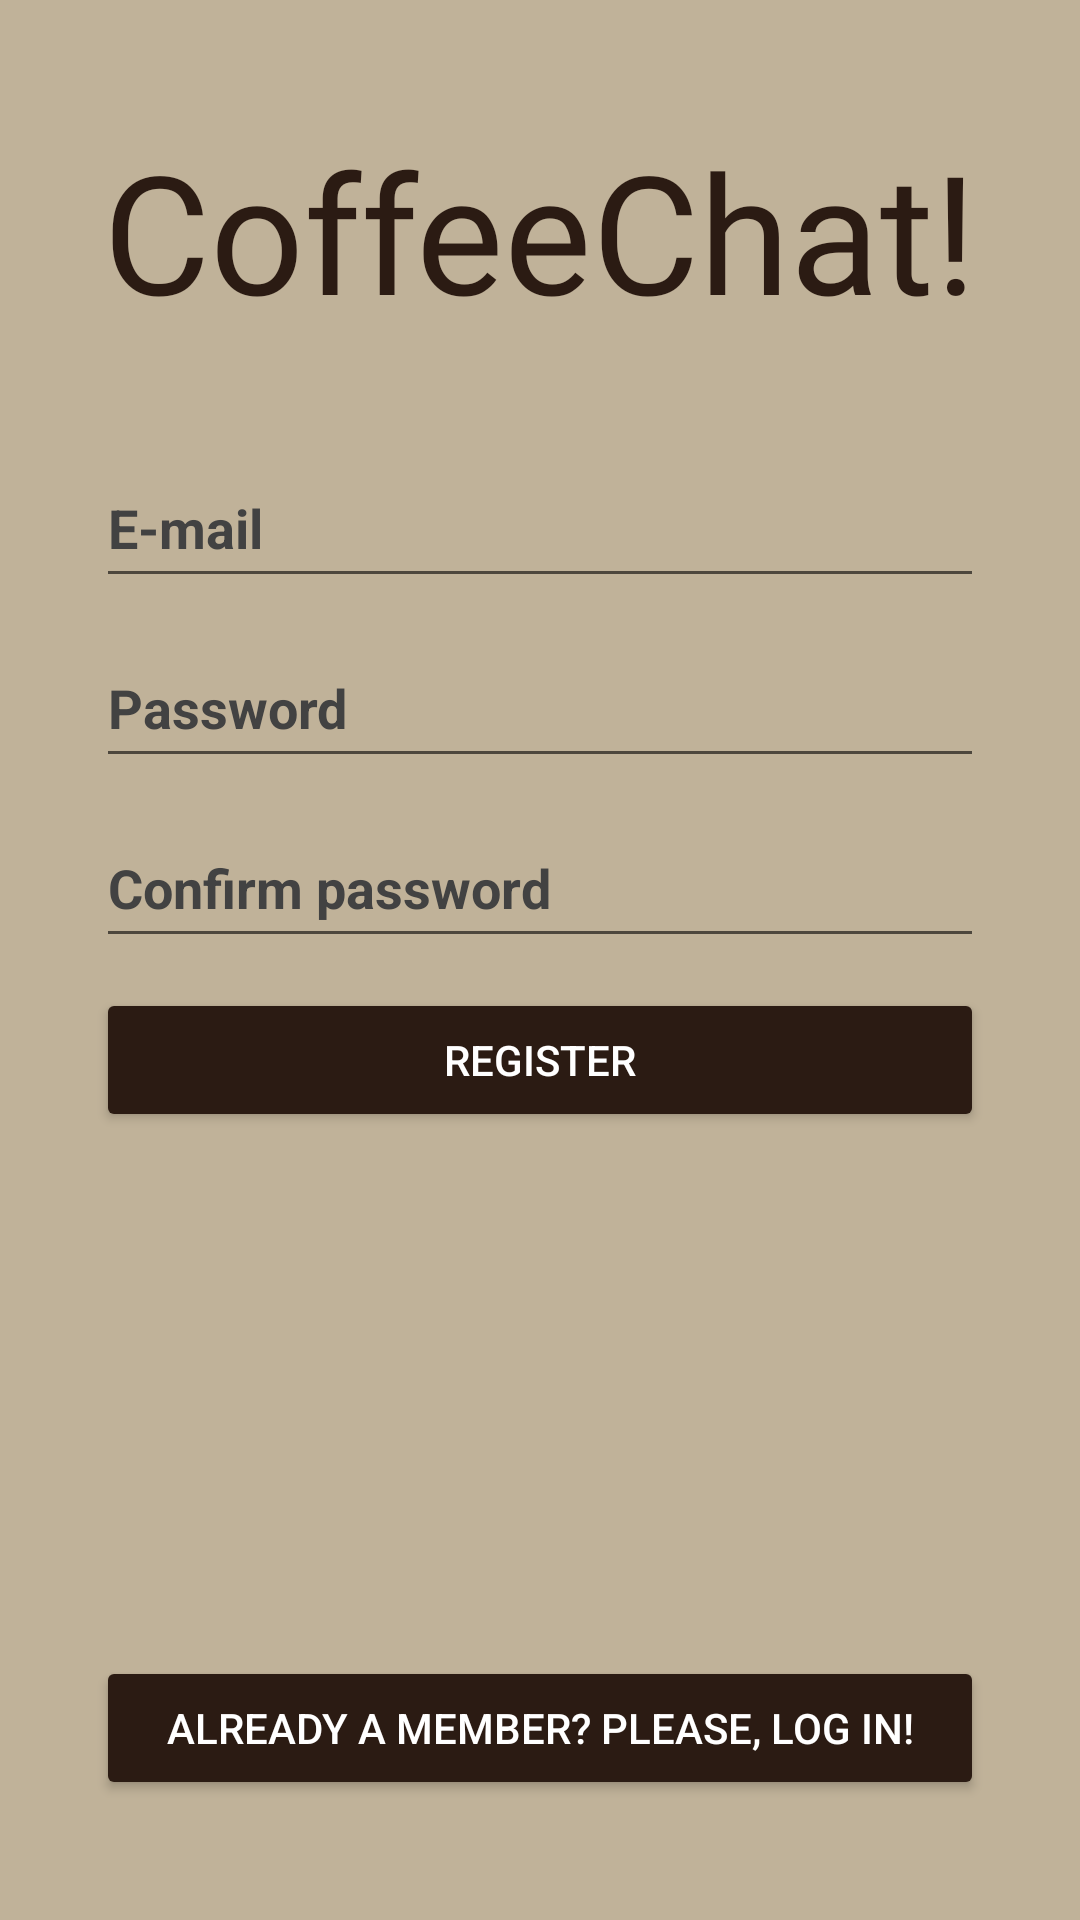

Write the Android layout XML for this screen, with the resource values it uses.
<!-- AndroidManifest.xml: application theme coffeeChatTheme -->
<!-- res/layout/activity_registration.xml -->
<?xml version="1.0" encoding="utf-8"?>
<ScrollView
    xmlns:android="http://schemas.android.com/apk/res/android"
    xmlns:app="http://schemas.android.com/apk/res-auto"
    xmlns:tools="http://schemas.android.com/tools"
    android:layout_width="match_parent"
    android:layout_height="match_parent"
    android:fillViewport="true">

    <androidx.constraintlayout.widget.ConstraintLayout
        android:id="@+id/setUsernameMain"
        android:layout_width="match_parent"
        android:layout_height="wrap_content"
        tools:context=".RegistrationActivity">

        <TextView
            android:id="@+id/appLogo"
            android:layout_width="wrap_content"
            android:layout_height="wrap_content"
            android:layout_marginTop="40dp"
            android:fontFamily="@font/coffee_town"
            android:text="@string/appTitleString"
            android:textColor="@color/coffeeBrown"
            android:textSize="55sp"
            app:layout_constraintEnd_toEndOf="parent"
            app:layout_constraintStart_toStartOf="parent"
            app:layout_constraintTop_toTopOf="parent" />

        <EditText
            android:id="@+id/registrationEmail"
            style="@style/editTextCoffee"
            android:layout_width="0dp"
            android:layout_height="wrap_content"
            android:layout_marginStart="32dp"
            android:layout_marginTop="36dp"
            android:layout_marginEnd="32dp"
            android:ems="10"
            android:hint="@string/registrationEmailHint"
            android:importantForAutofill="no"
            android:inputType="textEmailAddress"
            android:minHeight="50dp"
            app:layout_constraintEnd_toEndOf="parent"
            app:layout_constraintHorizontal_bias="0.0"
            app:layout_constraintStart_toStartOf="parent"
            app:layout_constraintTop_toBottomOf="@+id/appLogo"
            tools:ignore="VisualLintTextFieldSize" />

        <EditText
            android:id="@+id/registrationPassword"
            style="@style/editTextCoffee"
            android:layout_width="0dp"
            android:layout_height="wrap_content"
            android:layout_marginTop="10dp"
            android:layout_marginStart="32dp"
            android:layout_marginEnd="32dp"
            android:ems="10"
            android:hint="@string/registrationPasswordHint"
            android:importantForAutofill="no"
            android:inputType="textPassword"
            android:minHeight="50dp"
            app:layout_constraintEnd_toEndOf="parent"
            app:layout_constraintStart_toStartOf="parent"
            app:layout_constraintTop_toBottomOf="@+id/registrationEmail"
            tools:ignore="VisualLintTextFieldSize" />

        <EditText
            android:id="@+id/registrationConfirmPassword"
            style="@style/editTextCoffee"
            android:layout_width="0dp"
            android:layout_height="wrap_content"
            android:layout_marginStart="32dp"
            android:layout_marginTop="10dp"
            android:layout_marginEnd="32dp"
            android:ems="10"
            android:hint="@string/registrationConfirmPasswordHint"
            android:importantForAutofill="no"
            android:inputType="textPassword"
            android:minHeight="50dp"
            app:layout_constraintEnd_toEndOf="parent"
            app:layout_constraintStart_toStartOf="parent"
            app:layout_constraintTop_toBottomOf="@+id/registrationPassword"
            tools:ignore="VisualLintTextFieldSize" />

        <Button
            android:id="@+id/buttonRegister"
            android:layout_width="0dp"
            android:layout_height="wrap_content"
            android:layout_marginStart="32dp"
            android:layout_marginTop="10dp"
            android:layout_marginEnd="32dp"
            android:backgroundTint="@color/coffeeBrown"
            android:onClick="buttonRegisterOnClick"
            android:text="@string/buttonRegistrationText"
            android:textColor="@color/white"
            app:layout_constraintEnd_toEndOf="parent"
            app:layout_constraintStart_toStartOf="parent"
            app:layout_constraintTop_toBottomOf="@id/registrationConfirmPassword"
            tools:ignore="VisualLintButtonSize" />

        <Button
            android:id="@+id/buttonBackToLogin"
            android:layout_width="0dp"
            android:layout_height="wrap_content"
            android:layout_marginStart="32dp"
            android:layout_marginEnd="32dp"
            android:layout_marginBottom="40dp"
            android:backgroundTint="@color/coffeeBrown"
            android:onClick="buttonBackToLoginOnClick"
            android:text="@string/backToLoginButtonText"
            android:textColor="@color/white"
            app:layout_constraintBottom_toBottomOf="parent"
            app:layout_constraintEnd_toEndOf="parent"
            app:layout_constraintHorizontal_bias="0.0"
            app:layout_constraintStart_toStartOf="parent"
            tools:ignore="VisualLintButtonSize" />

    </androidx.constraintlayout.widget.ConstraintLayout>
</ScrollView>
<!-- resources referenced by this layout -->
<resources>
  <color name="coffeeBrown">#2B1B13</color>
  <color name="white">#FFFFFFFF</color>
  <string name="appTitleString">CoffeeChat!</string>
  <string name="backToLoginButtonText">Already a member? Please, log in!</string>
  <string name="buttonRegistrationText">Register</string>
  <string name="registrationConfirmPasswordHint">Confirm password</string>
  <string name="registrationEmailHint">E-mail</string>
  <string name="registrationPasswordHint">Password</string>
  <style name="editTextCoffee" parent="Widget.AppCompat.EditText">
          <item name="android:textStyle">bold</item>
          <item name="android:textColor">@color/black</item>
          <item name="android:textColorHint">@color/cardview_dark_background</item>
      </style>
  <style name="coffeeChatTheme" parent="Theme.MaterialComponents.DayNight.NoActionBar">
          <item name="android:windowBackground">@color/beige</item>
          <item name="colorControlActivated">@color/black</item>
      </style>
  <color name="black">#FF000000</color>
  <color name="beige">#C0B299</color>
</resources>
